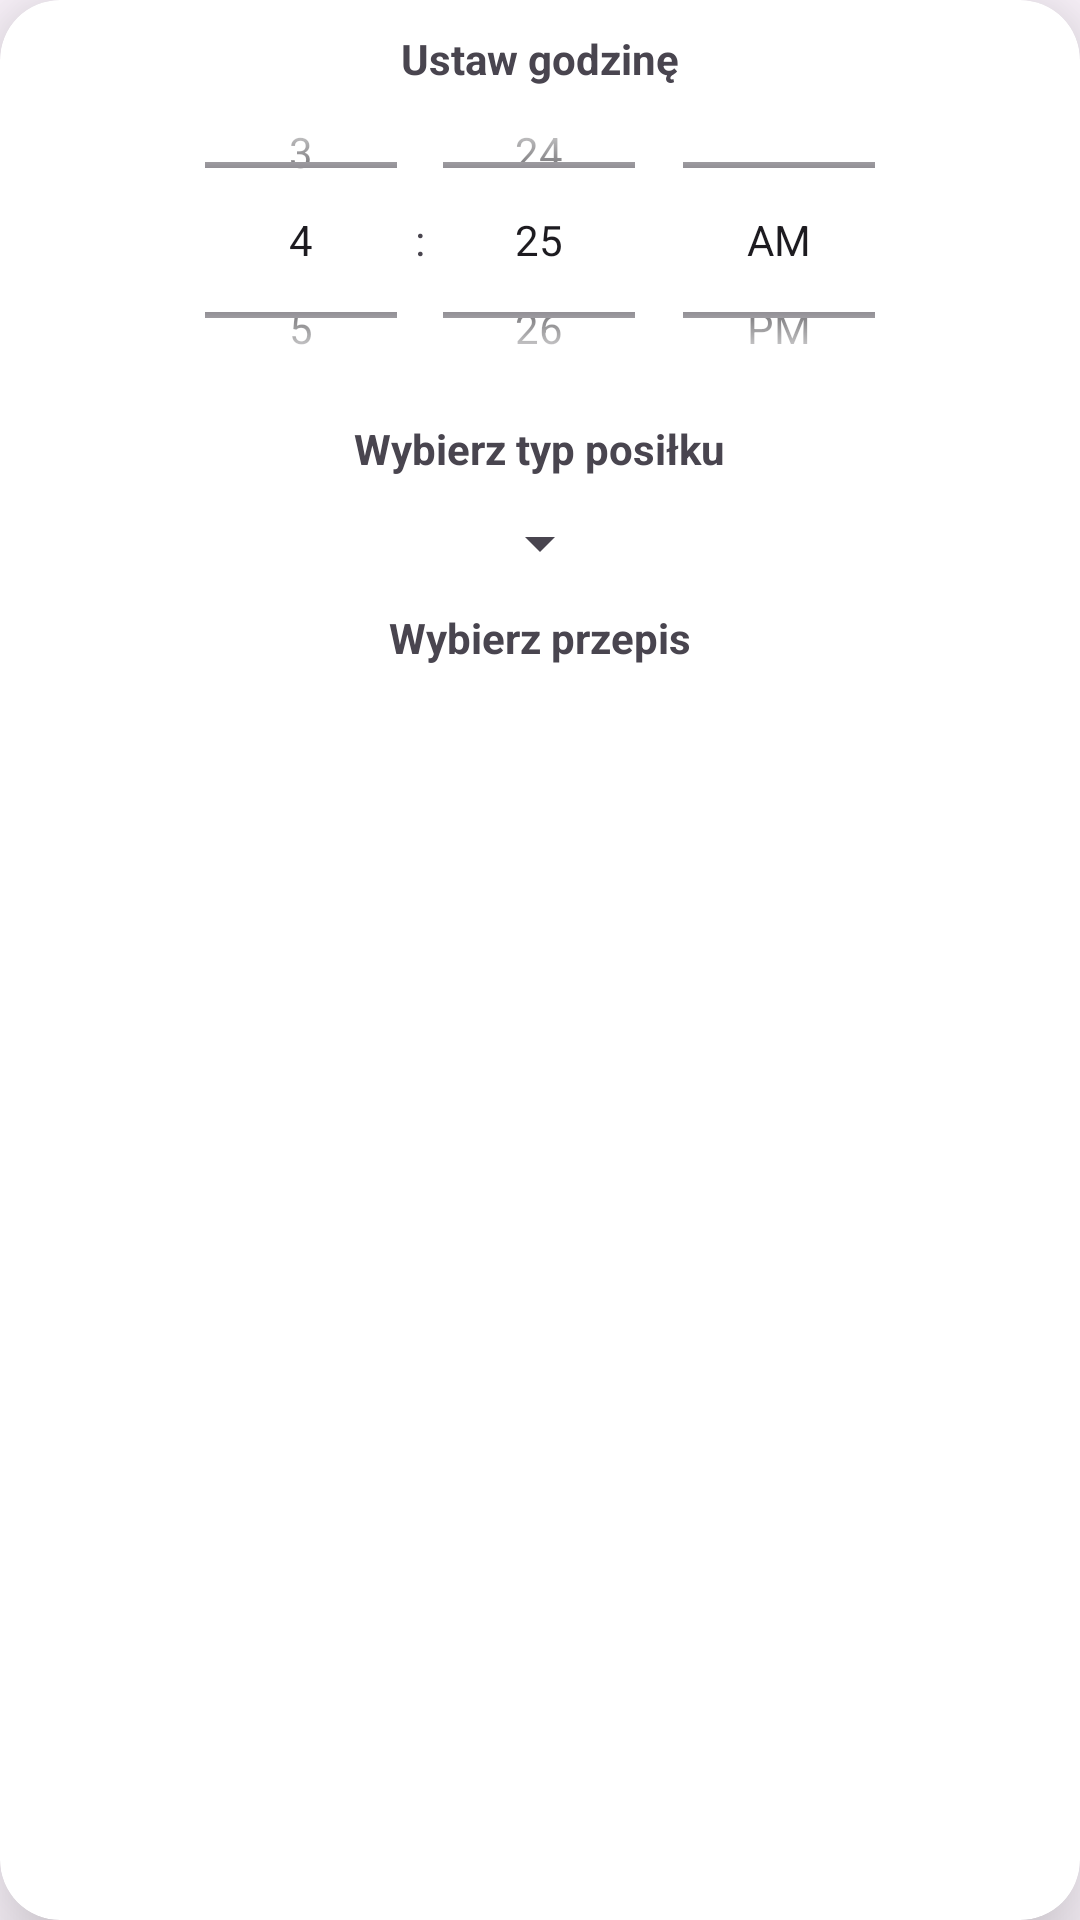

This screen was rendered from an Android layout file. Write that file and the resources it references.
<!-- AndroidManifest.xml: application theme Theme.Application_remake -->
<!-- res/layout/dialog_time_picker_calendar.xml -->
<?xml version="1.0" encoding="utf-8"?>
<androidx.cardview.widget.CardView xmlns:android="http://schemas.android.com/apk/res/android"
    android:layout_width="wrap_content"
    android:layout_height="wrap_content"
    xmlns:app="http://schemas.android.com/apk/res-auto"
    app:cardElevation="20dp"
    app:cardCornerRadius="20dp"
    app:cardBackgroundColor="@color/white">

    <TextView
        android:layout_width="wrap_content"
        android:layout_height="wrap_content"
        android:text="Ustaw godzinę"
        android:textStyle="bold"
        android:layout_gravity="top|center"
        android:layout_marginTop="10dp"/>

    <LinearLayout
        android:layout_width="match_parent"
        android:layout_height="match_parent"
        android:maxWidth="150dp"
        android:orientation="vertical" >

        <TimePicker
            android:layout_width="wrap_content"
            android:layout_height="120dp"
            android:timePickerMode="spinner"
            android:id="@+id/timePicker"
            android:layout_gravity="center_horizontal"
            android:layout_marginTop="20dp"/>

        <TextView
            android:layout_width="wrap_content"
            android:layout_height="wrap_content"
            android:text="Wybierz typ posiłku"
            android:textStyle="bold"
            android:layout_gravity="top|center"/>

        <Spinner
            android:layout_width="wrap_content"
            android:layout_height="wrap_content"
            android:id="@+id/mealTypeSpinner"
            android:layout_gravity="center_horizontal"
            android:layout_marginTop="10dp"/>

        <TextView
            android:layout_width="wrap_content"
            android:layout_height="wrap_content"
            android:text="Wybierz przepis"
            android:textStyle="bold"
            android:layout_gravity="top|center"
            android:layout_marginTop="10dp"/>

        <androidx.recyclerview.widget.RecyclerView
            android:layout_width="wrap_content"
            android:layout_height="wrap_content"
            android:id="@+id/pickRecipeRecyclerView"
            android:layout_gravity="center"
            android:layout_margin="10dp"/>

    </LinearLayout>

</androidx.cardview.widget.CardView>
<!-- resources referenced by this layout -->
<resources>
  <color name="white">#FFFFFFFF</color>
  <style name="Theme.Application_remake" parent="Base.Theme.Application_remake" />
  <style name="Base.Theme.Application_remake" parent="Theme.Material3.DayNight.NoActionBar">
          
          
      </style>
</resources>
